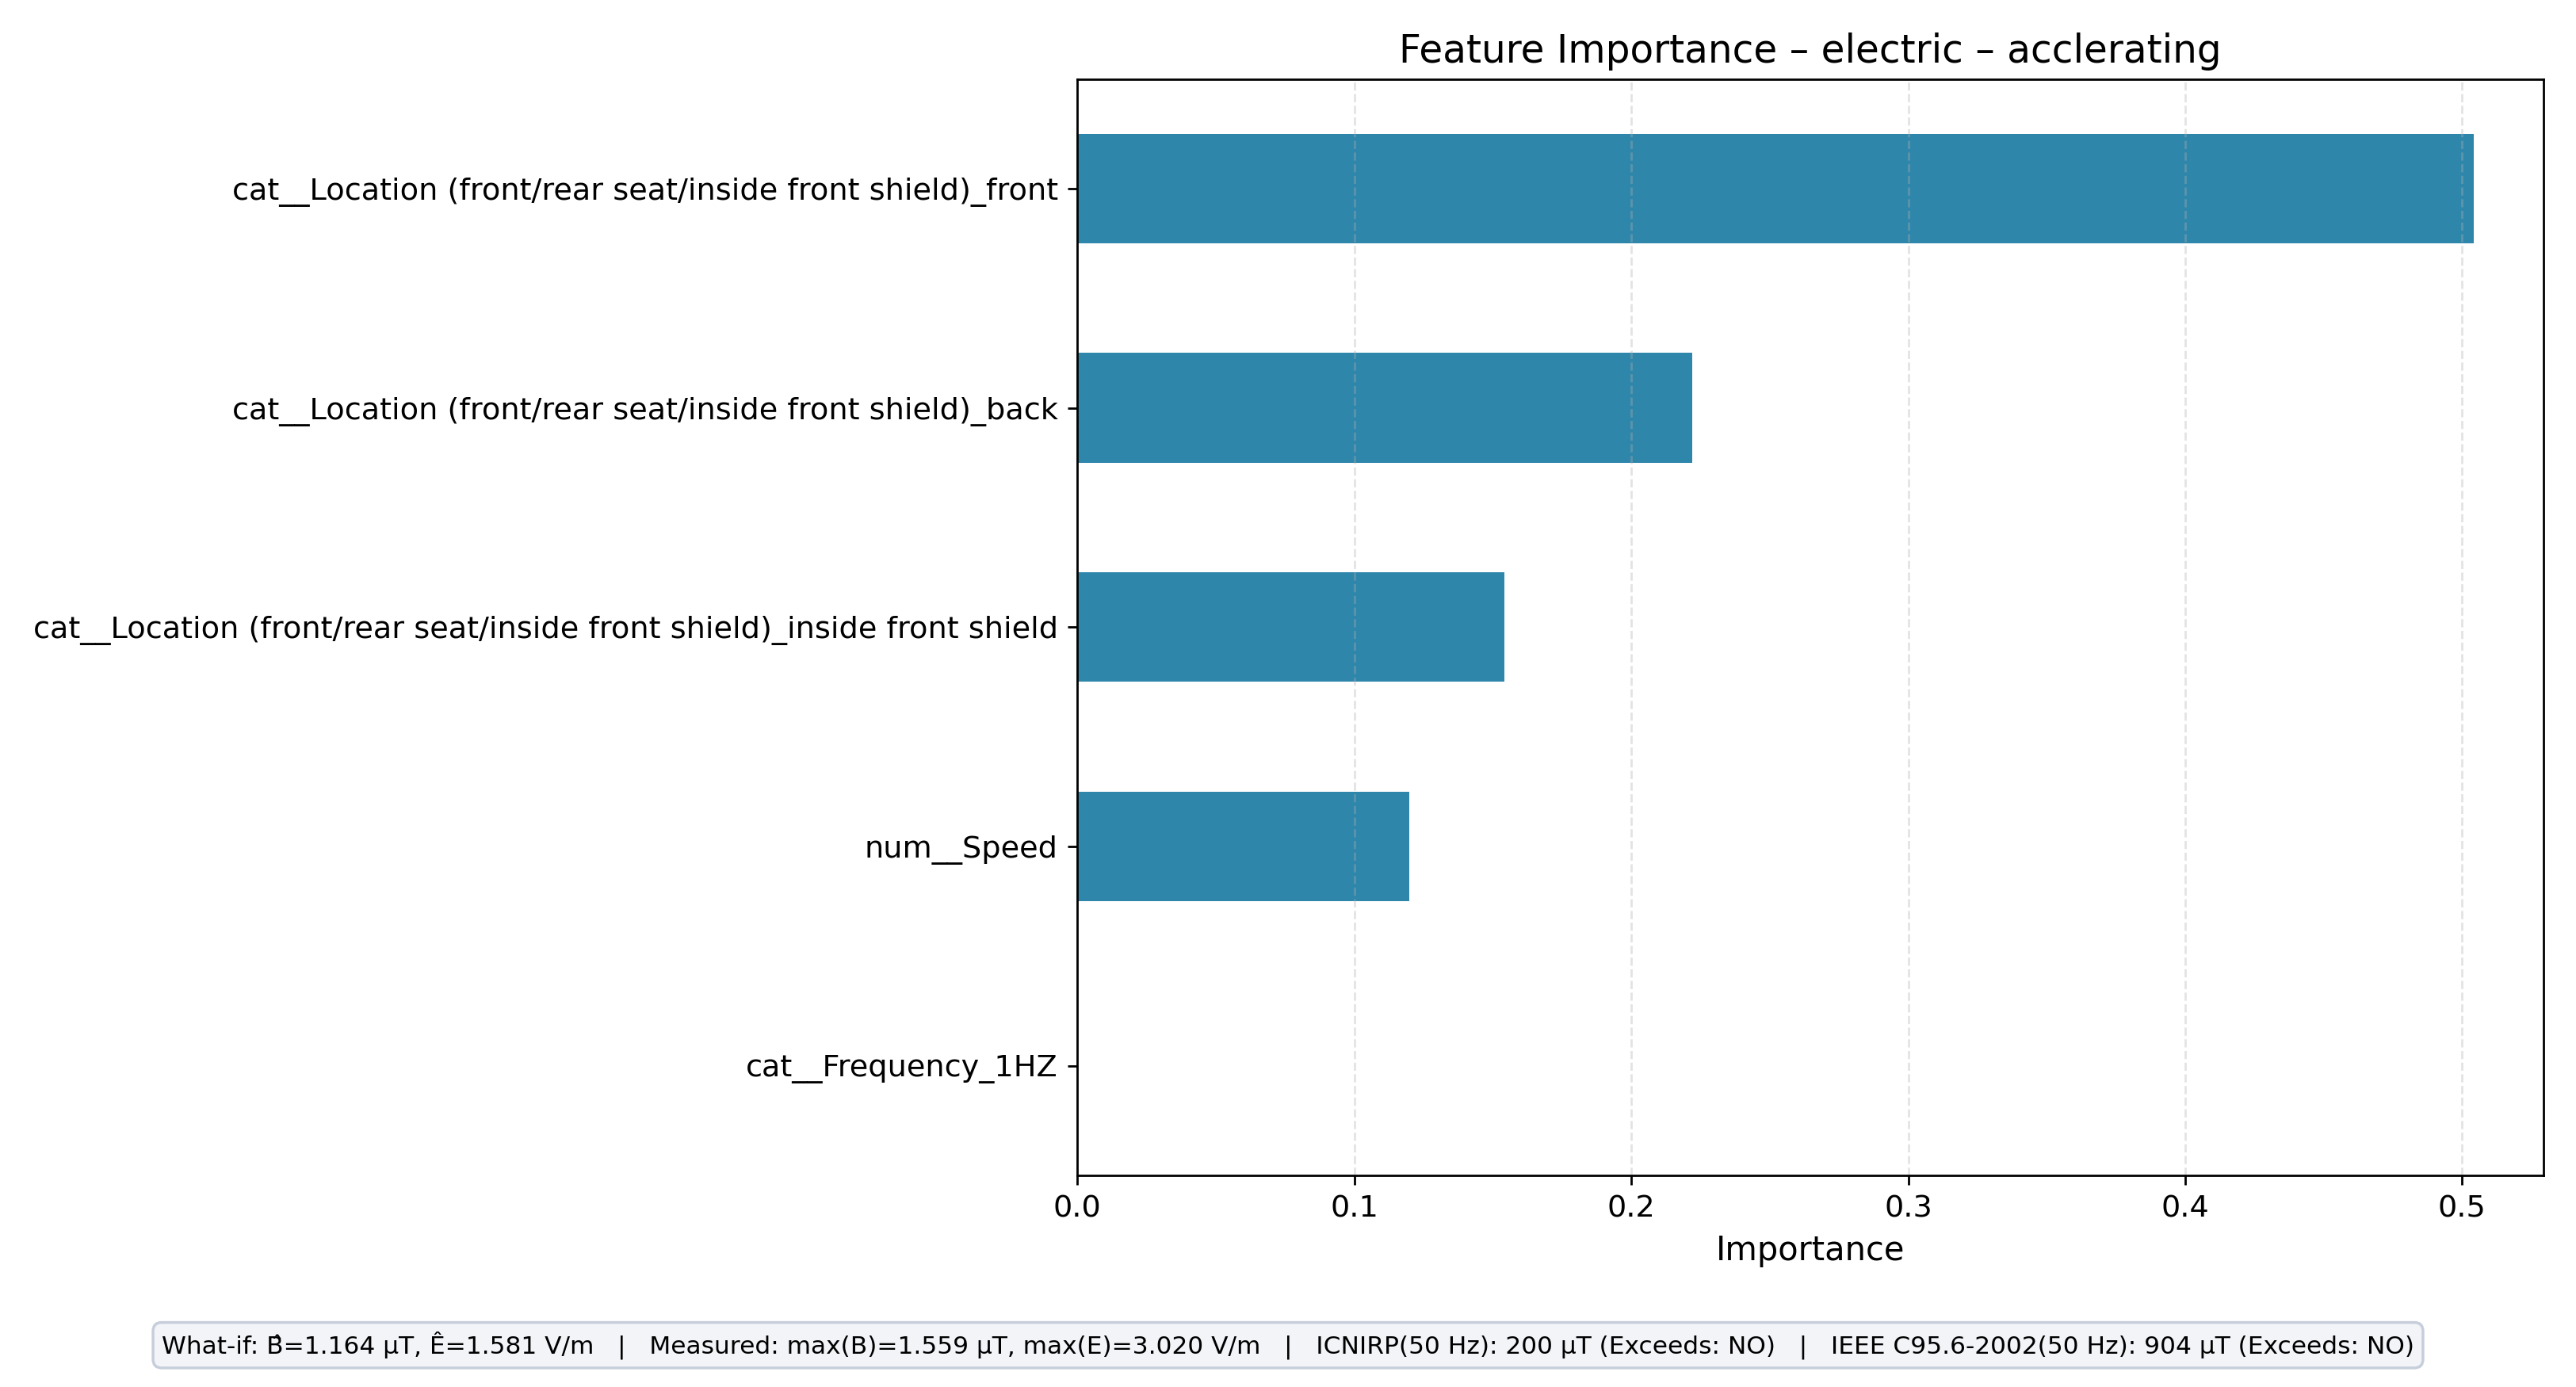

The file beside this chart, header and first rows:
feature, importance
cat__Location (front/rear seat/inside fr…, 0.5041
cat__Location (front/rear seat/inside fr…, 0.2221
cat__Location (front/rear seat/inside fr…, 0.1541
num__Speed, 0.1197
cat__Frequency_1HZ, 0.0
